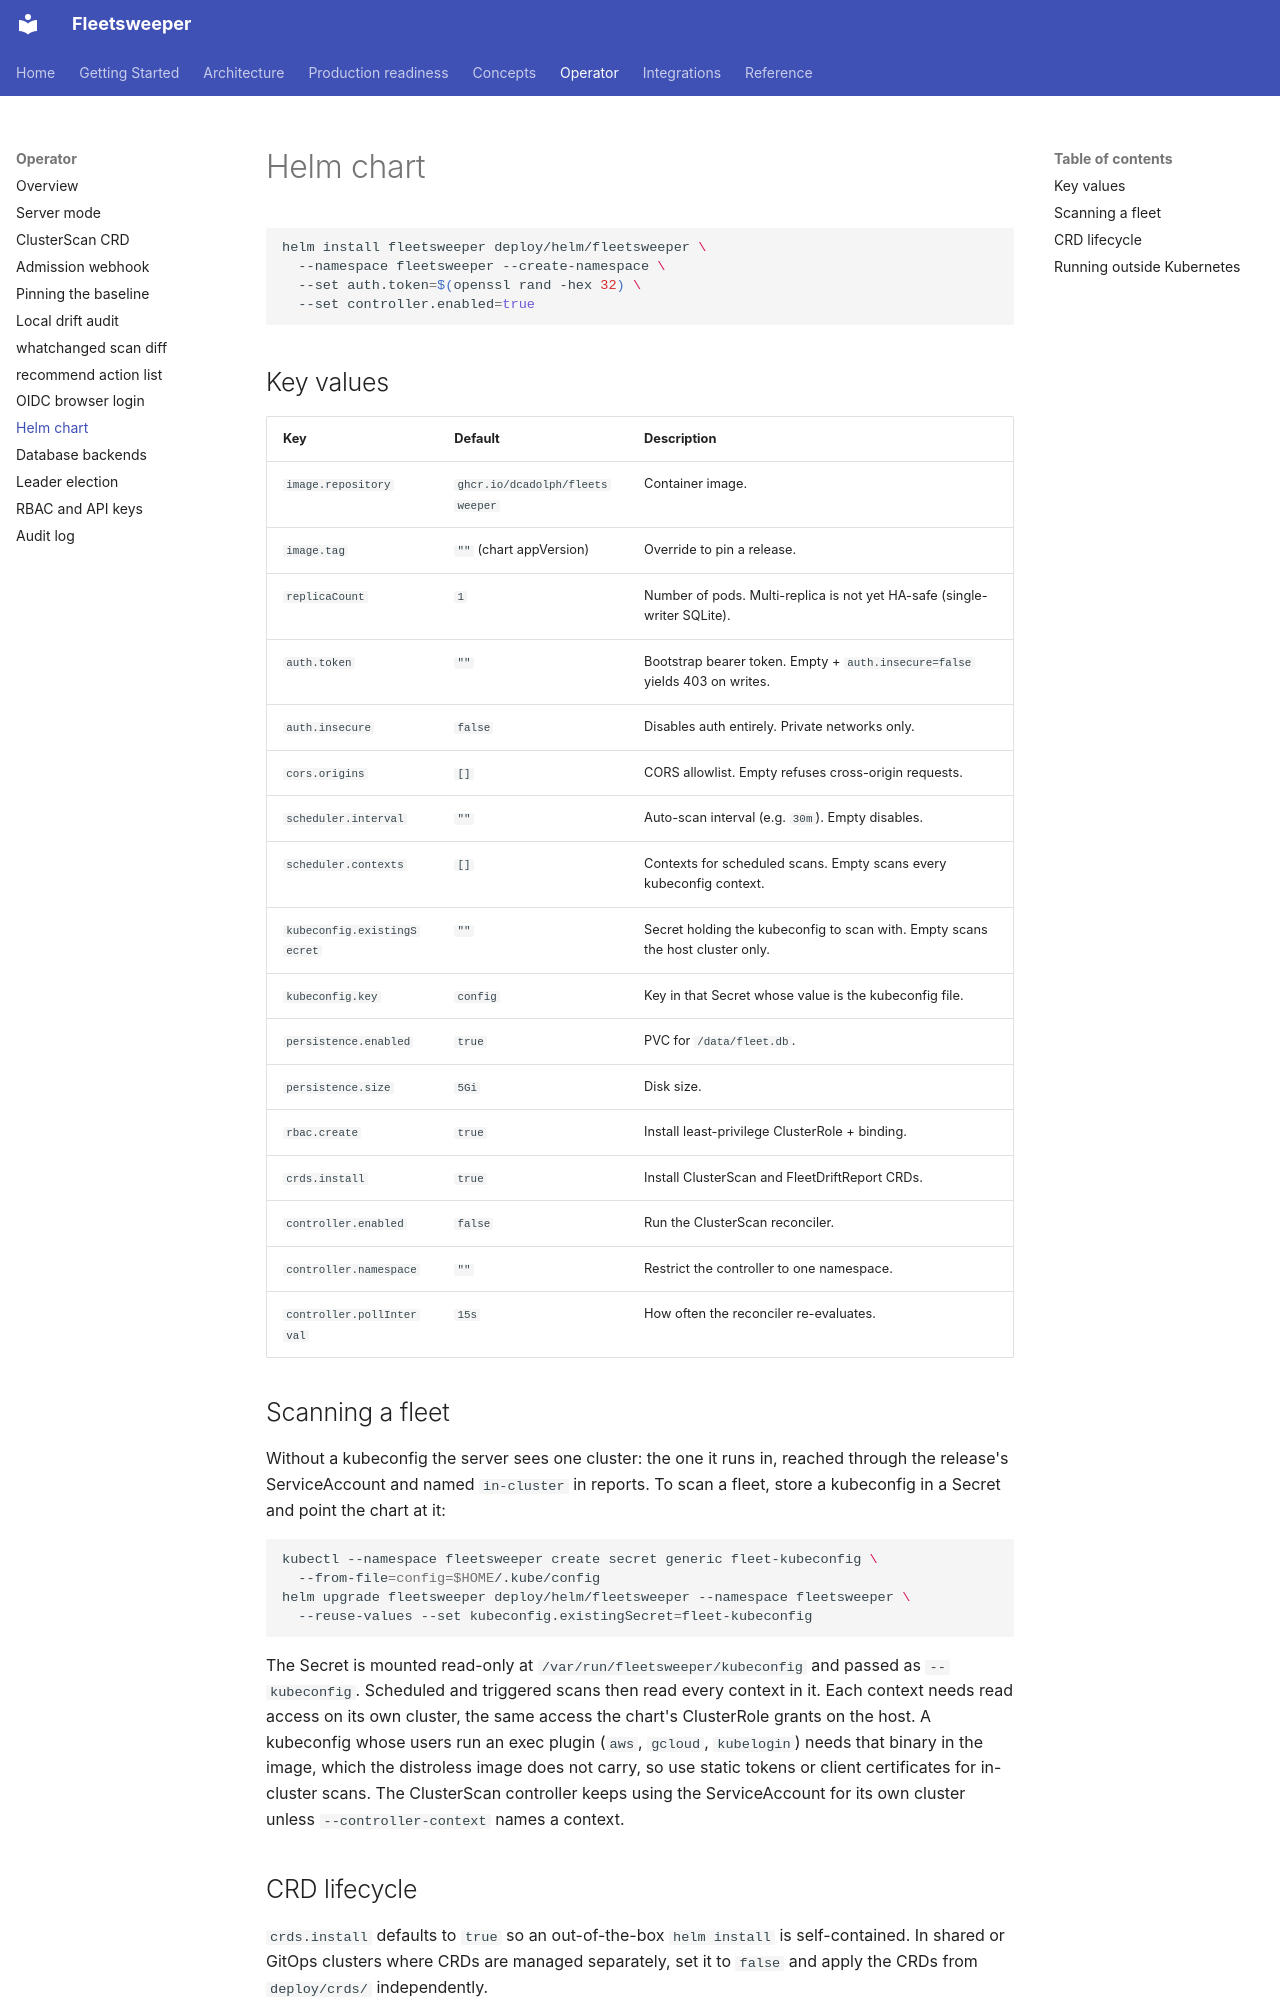

repository: dcadolph/fleetsweeper · page: operator/helm/index.html · generator: mkdocs

# Helm chart

```shell
helm install fleetsweeper deploy/helm/fleetsweeper \
  --namespace fleetsweeper --create-namespace \
  --set auth.token=$(openssl rand -hex 32) \
  --set controller.enabled=true
```

## Key values

| Key | Default | Description |
| --- | --- | --- |
| `image.repository` | `ghcr.io/dcadolph/fleetsweeper` | Container image. |
| `image.tag` | `""` (chart appVersion) | Override to pin a release. |
| `replicaCount` | `1` | Number of pods. Multi-replica is not yet HA-safe (single-writer SQLite). |
| `auth.token` | `""` | Bootstrap bearer token. Empty + `auth.insecure=false` yields 403 on writes. |
| `auth.insecure` | `false` | Disables auth entirely. Private networks only. |
| `cors.origins` | `[]` | CORS allowlist. Empty refuses cross-origin requests. |
| `scheduler.interval` | `""` | Auto-scan interval (e.g. `30m`). Empty disables. |
| `scheduler.contexts` | `[]` | Contexts for scheduled scans. Empty scans every kubeconfig context. |
| `kubeconfig.existingSecret` | `""` | Secret holding the kubeconfig to scan with. Empty scans the host cluster only. |
| `kubeconfig.key` | `config` | Key in that Secret whose value is the kubeconfig file. |
| `persistence.enabled` | `true` | PVC for `/data/fleet.db`. |
| `persistence.size` | `5Gi` | Disk size. |
| `rbac.create` | `true` | Install least-privilege ClusterRole + binding. |
| `crds.install` | `true` | Install ClusterScan and FleetDriftReport CRDs. |
| `controller.enabled` | `false` | Run the ClusterScan reconciler. |
| `controller.namespace` | `""` | Restrict the controller to one namespace. |
| `controller.pollInterval` | `15s` | How often the reconciler re-evaluates. |

## Scanning a fleet

Without a kubeconfig the server sees one cluster: the one it runs in, reached
through the release's ServiceAccount and named `in-cluster` in reports. To
scan a fleet, store a kubeconfig in a Secret and point the chart at it:

```shell
kubectl --namespace fleetsweeper create secret generic fleet-kubeconfig \
  --from-file=config=$HOME/.kube/config
helm upgrade fleetsweeper deploy/helm/fleetsweeper --namespace fleetsweeper \
  --reuse-values --set kubeconfig.existingSecret=fleet-kubeconfig
```

The Secret is mounted read-only at `/var/run/fleetsweeper/kubeconfig` and
passed as `--kubeconfig`. Scheduled and triggered scans then read every context
in it. Each context needs read access on its own cluster, the same access the
chart's ClusterRole grants on the host. A kubeconfig whose users run an exec
plugin (`aws`, `gcloud`, `kubelogin`) needs that binary in the image, which the
distroless image does not carry, so use static tokens or client certificates
for in-cluster scans. The ClusterScan controller keeps using the
ServiceAccount for its own cluster unless `--controller-context` names a
context.
